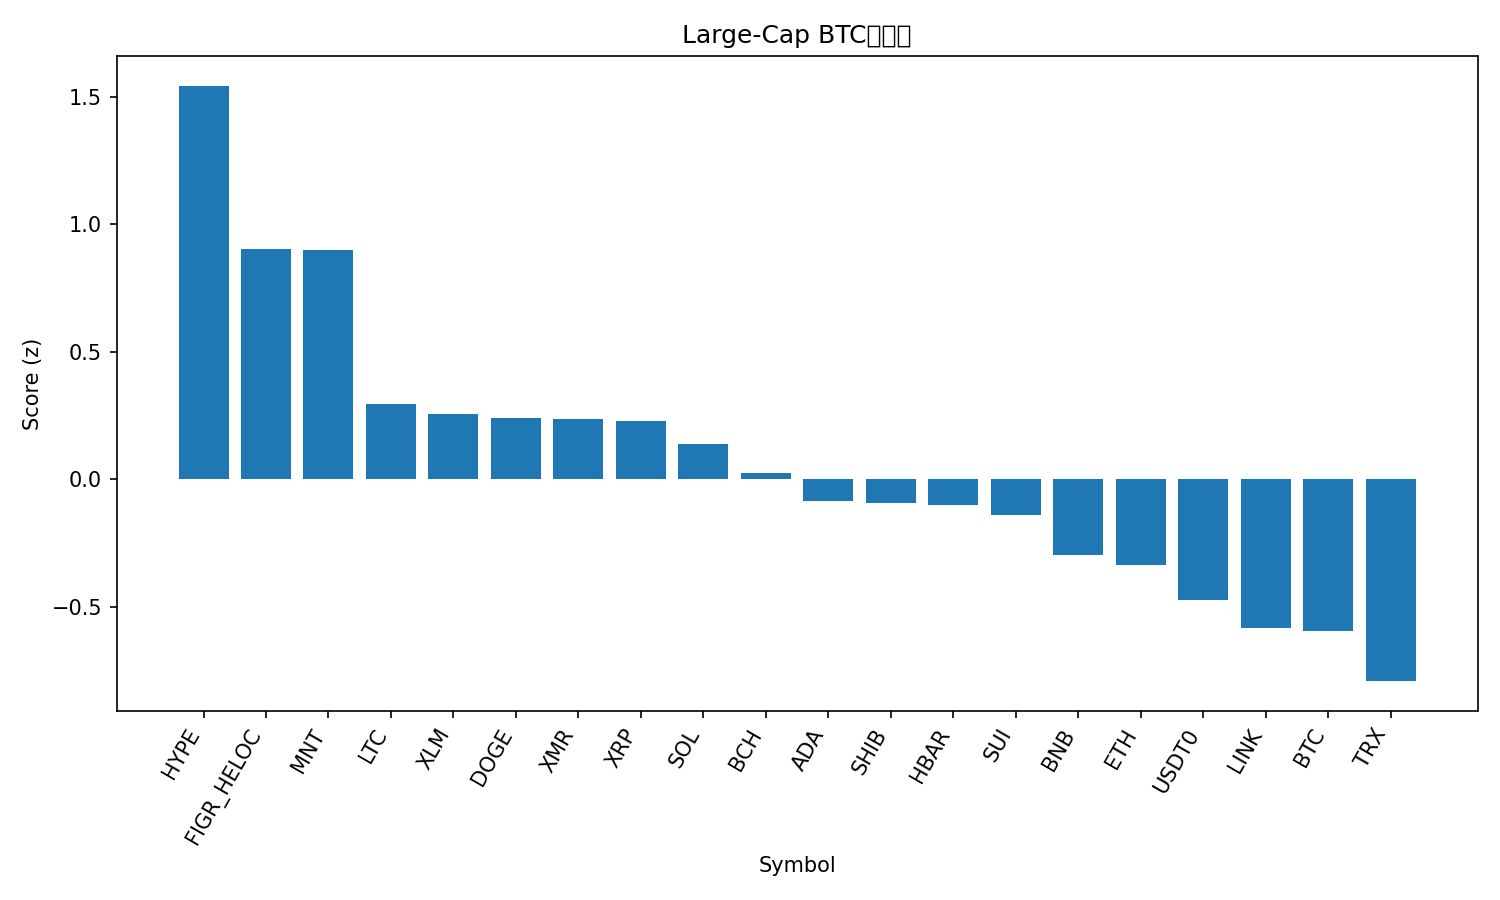

Source data for this figure (header and first rows):
rank, name, symbol, price_btc, price_usd, pct_1h_btc, pct_24h_btc, pct_7d_btc, market_cap_rank, market_cap_usd, volume_usd, score
1, Hyperliquid, HYPE, 0.0004176, 47.42, 0.9324, 13.64, 19.09, 16, 12830866669, 629417473, 1.542
2, Figure Heloc, FIGR_HELOC, 8.95e-06, 1.0, 0.0, 100.9, -4.445, 15, 13235691013, 1500, 0.9011
3, Mantle, MNT, 1.545e-05, 1.75, 1.046, 4.86, -8.81, 35, 5707219697, 147175988, 0.8999
4, Litecoin, LTC, 0.0008727, 99.11, 0.5713, 1.189, 0.1422, 30, 7570723743, 386472430, 0.2954
5, Stellar, XLM, 2.92e-06, 0.3314, 0.5969, -1.076, -1.589, 20, 10613686050, 139134713, 0.2564
6, Dogecoin, DOGE, 1.79e-06, 0.2033, 0.5633, 1.523, -1.837, 9, 30795843969, 1190515916, 0.2424
7, Monero, XMR, 0.003047, 345.9, 0.4619, 2.238, 4.327, 32, 6381356082, 156709513, 0.2379
8, XRP, XRP, 2.327e-05, 2.64, 0.4734, -0.6136, 4.811, 4, 158574286863, 3107983662, 0.2308
9, Solana, SOL, 0.001757, 199.5, 0.4652, 1.898, -0.2345, 6, 109653773523, 3871492857, 0.1384
10, Bitcoin Cash, BCH, 0.004816, 546.8, 0.22, 5.685, 9.216, 19, 10904917510, 445483646, 0.02557
11, Cardano, ADA, 5.96e-06, 0.6765, 0.3497, 1.638, -1.209, 11, 24784550529, 861659667, -0.08493
12, Shiba Inu, SHIB, 9.2035e-11, 1.045e-05, 0.3608, 1.155, -1.74, 34, 6158243934, 118586466, -0.09026
13, Hedera, HBAR, 1.58e-06, 0.1795, 0.3072, 2.286, 0.7065, 29, 7622415492, 123005829, -0.09818
14, Sui, SUI, 2.326e-05, 2.64, 0.3537, 3.026, -4.538, 22, 9577712636, 574370361, -0.1376
15, BNB, BNB, 0.009973, 1133, 0.2618, 0.2612, -3.126, 5, 157784366576, 1303594933, -0.294
16, Ethereum, ETH, 0.0359, 4077, 0.1799, 1.782, -2.265, 2, 491872947894, 19515454176, -0.3346
17, USDT0, USDT0, 8.81e-06, 1.0, 0.1939, -1.818, -4.463, 31, 7171360224, 197634841, -0.4734
18, Chainlink, LINK, 0.0001613, 18.31, 0.03637, -0.3841, 0.5195, 17, 12757172860, 522463373, -0.5808
19, Bitcoin, BTC, 1.0, 113561, 0.0, 0.0, 0.0, 1, 2264434085272, 32854787981, -0.5918
20, TRON, TRX, 2.64e-06, 0.3001, 0.08073, -1.25, -10.43, 10, 28405544709, 697166318, -0.7898
21, Avalanche, AVAX, 0.0001793, 20.36, -0.3704, 2.416, -6.352, 26, 8680921237, 476002221, -1.356
